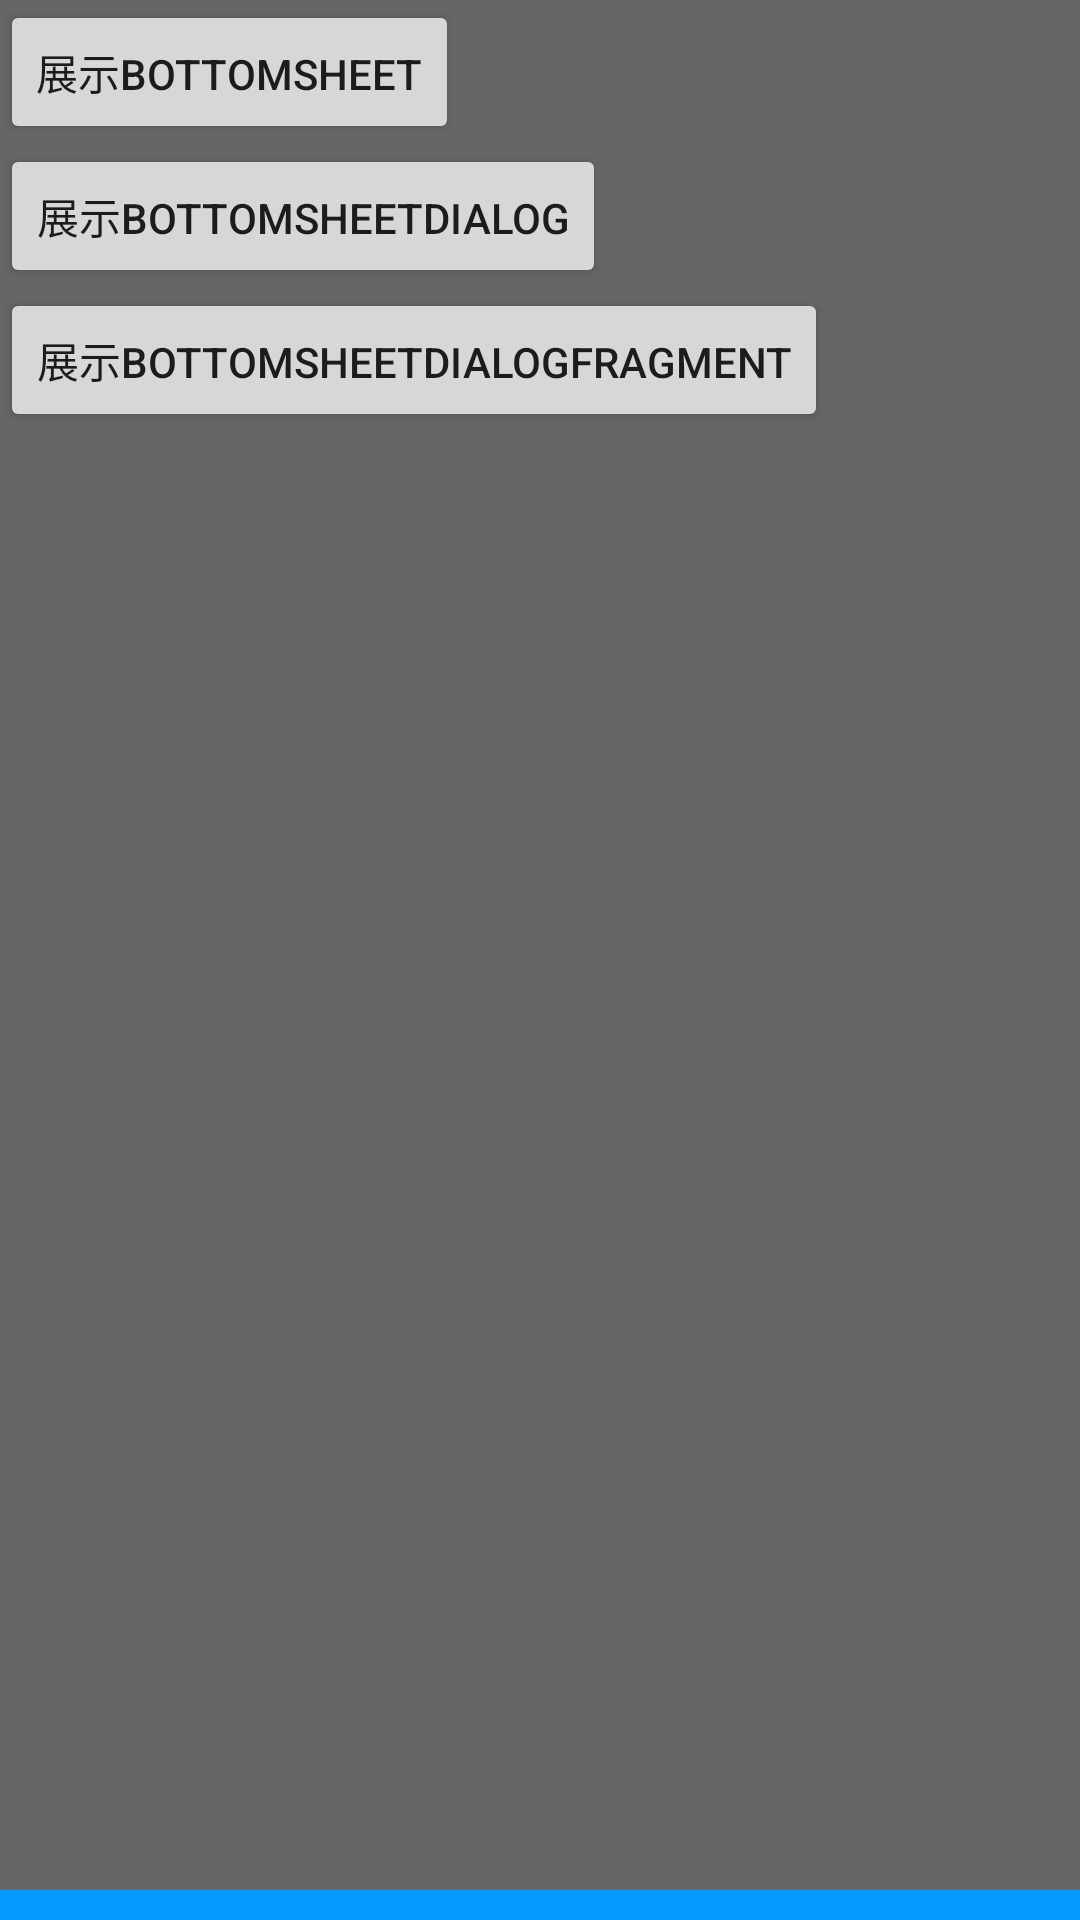

Layout XML and referenced resources for this Android screen:
<!-- AndroidManifest.xml: application theme AppTheme.NoActionBar -->
<!-- res/layout/bottom_sheet_behavior_activity.xml -->
<?xml version="1.0" encoding="utf-8"?>
<android.support.design.widget.CoordinatorLayout
    xmlns:android="http://schemas.android.com/apk/res/android"
    xmlns:app="http://schemas.android.com/apk/res-auto"
    android:layout_width="match_parent"
    android:layout_height="match_parent">

    <LinearLayout
        android:layout_width="match_parent"
        android:layout_height="wrap_content"
        android:orientation="vertical">

        <Button
            android:id="@+id/button0"
            android:layout_width="wrap_content"
            android:layout_height="wrap_content"
            android:onClick="doclick"
            android:text="展示BottomSheet"/>

        <Button
            android:id="@+id/button1"
            android:layout_width="wrap_content"
            android:layout_height="wrap_content"
            android:onClick="doclick"
            android:text="展示BottomSheetDialog"/>

        <Button
            android:id="@+id/button2"
            android:layout_width="wrap_content"
            android:layout_height="wrap_content"
            android:onClick="doclick"
            android:text="展示BottomSheetDialogFragment"/>
    </LinearLayout>
    
    <android.support.v4.widget.NestedScrollView
        android:id="@+id/bottom_sheet"
        android:layout_width="match_parent"
        android:layout_height="wrap_content"
        app:behavior_hideable="true"
        app:behavior_peekHeight="10dp"
        app:layout_behavior="@string/bottom_sheet_behavior">

        <LinearLayout
            android:layout_width="match_parent"
            android:layout_height="wrap_content"
            android:orientation="vertical">

            <TextView
                android:id="@+id/tv"
                android:layout_width="match_parent"
                android:layout_height="50dp"
                android:background="@color/colorPrimary"
                android:gravity="center"
                android:textColor="@android:color/white"
                android:text="这是BottomSheets,拖动试试"/>

            <ImageView
                android:layout_width="match_parent"
                android:layout_height="wrap_content"
                android:layout_margin="10dp"

                android:src="@mipmap/ic_launcher"/>
        </LinearLayout>
    </android.support.v4.widget.NestedScrollView>
</android.support.design.widget.CoordinatorLayout>
<!-- resources referenced by this layout -->
<resources>
  <color name="colorPrimary">#049aff</color>
  <style name="AppTheme.NoActionBar">
          <item name="windowActionBar">false</item>
          <item name="windowNoTitle">true</item>
  
  
         
      </style>
</resources>
